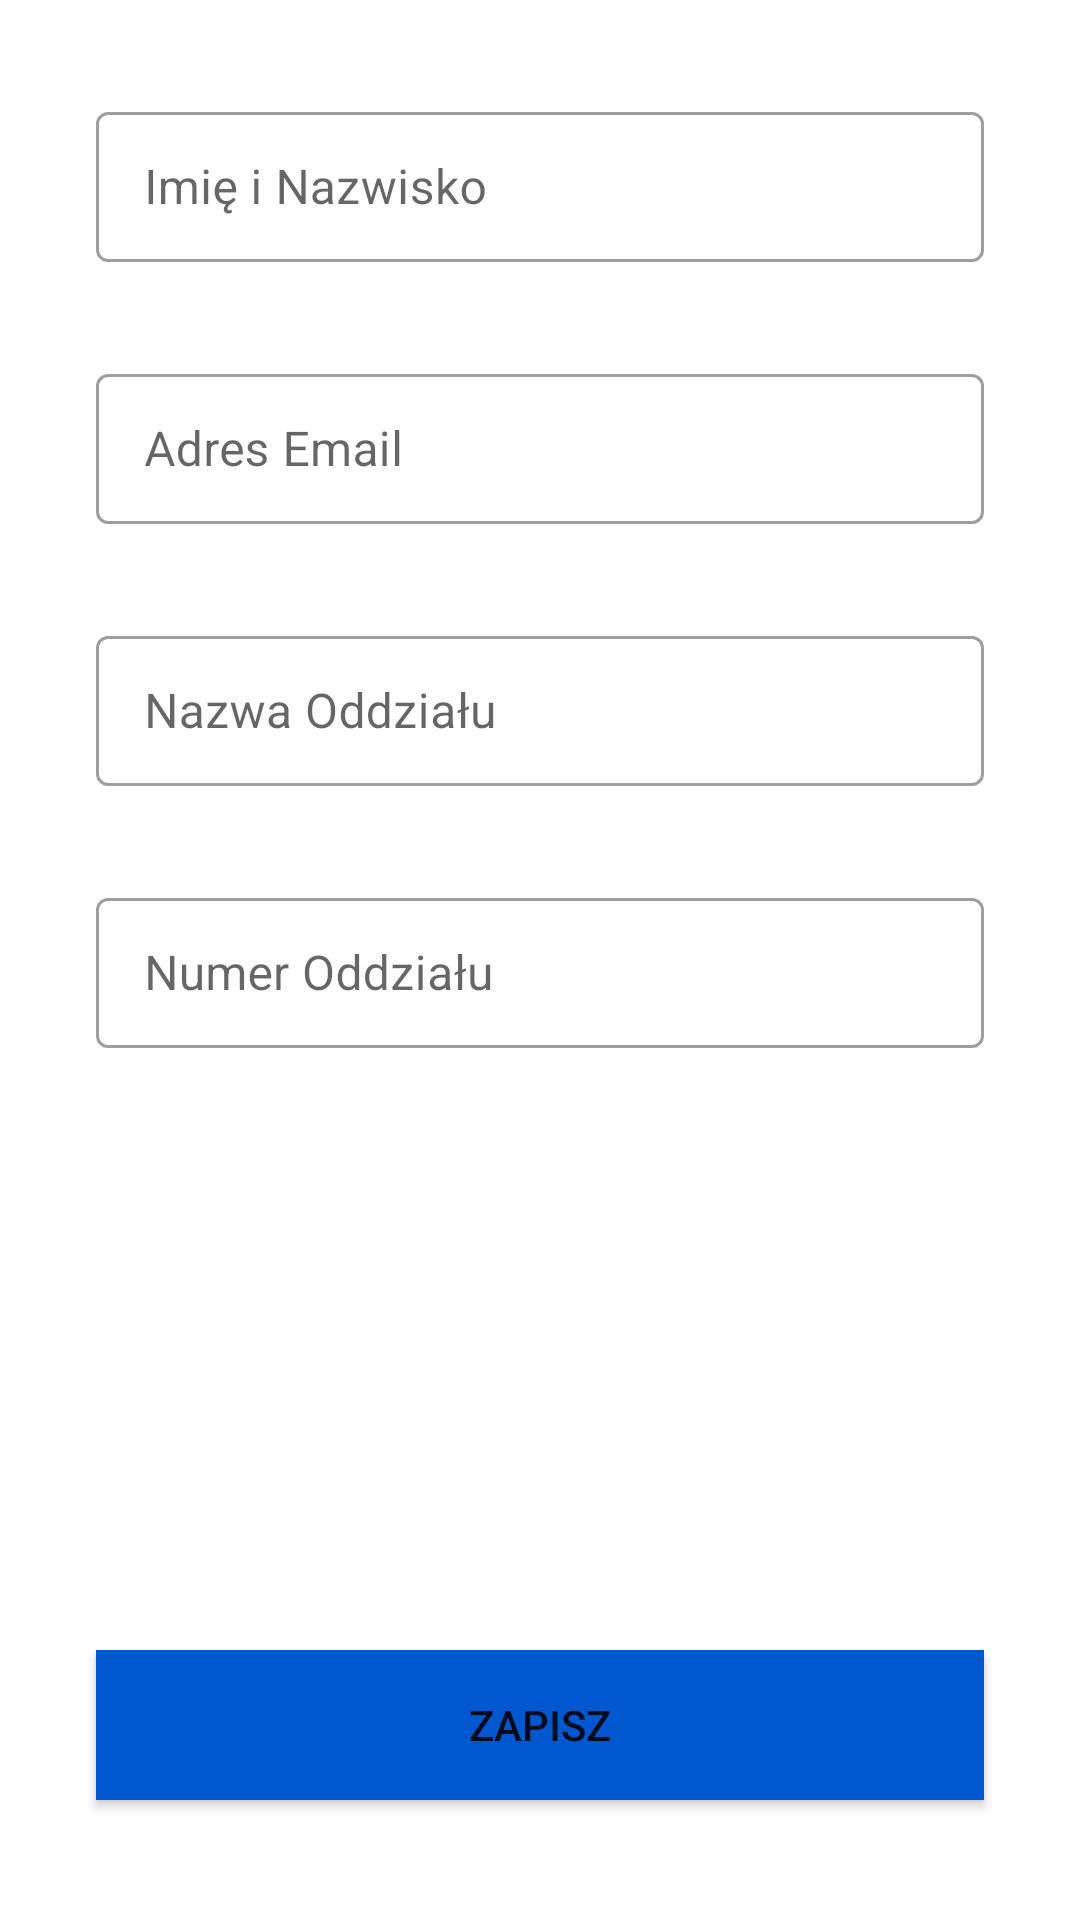

Android layout source for this screen:
<!-- AndroidManifest.xml: application theme Theme.MaterialComponents.DayNight.NoActionBar -->
<!-- res/layout/activity_settings_fragment.xml -->
<?xml version="1.0" encoding="utf-8"?>
<androidx.constraintlayout.widget.ConstraintLayout xmlns:android="http://schemas.android.com/apk/res/android"
    xmlns:app="http://schemas.android.com/apk/res-auto"
    xmlns:tools="http://schemas.android.com/tools"
    android:layout_width="match_parent"
    android:layout_height="match_parent"
    tools:context=".SettingsFragment">

    <com.google.android.material.textfield.TextInputLayout
        style="@style/Widget.MaterialComponents.TextInputLayout.OutlinedBox"
        android:id="@+id/textInputLayout_user_name"
        android:layout_width="match_parent"
        android:layout_height="wrap_content"
        android:layout_marginStart="32dp"
        android:layout_marginTop="32dp"
        android:layout_marginEnd="32dp"
        android:hint="@string/settings_user_name"
        app:layout_constraintEnd_toEndOf="parent"
        app:layout_constraintStart_toStartOf="parent"
        app:layout_constraintTop_toTopOf="parent" >

        <com.google.android.material.textfield.TextInputEditText
            android:id="@+id/textInputEditText_user_name"
            android:maxLength="50"
            android:layout_width="match_parent"
            android:layout_height="50dp" />
    </com.google.android.material.textfield.TextInputLayout>

    <com.google.android.material.textfield.TextInputLayout
        style="@style/Widget.MaterialComponents.TextInputLayout.OutlinedBox"
        android:id="@+id/textInputLayout_user_email"
        android:hint="@string/settings_user_email"
        android:layout_width="match_parent"
        android:layout_height="wrap_content"
        android:layout_marginStart="32dp"
        android:layout_marginTop="32dp"
        android:layout_marginEnd="32dp"
        app:layout_constraintEnd_toEndOf="parent"
        app:layout_constraintStart_toStartOf="parent"
        app:layout_constraintTop_toBottomOf="@+id/textInputLayout_user_name">

        <com.google.android.material.textfield.TextInputEditText
            android:id="@+id/textInputEditText_user_email"
            android:maxLength="50"
            android:inputType="textEmailAddress"
            android:layout_width="match_parent"
            android:layout_height="50dp" />
    </com.google.android.material.textfield.TextInputLayout>

    <com.google.android.material.textfield.TextInputLayout
        style="@style/Widget.MaterialComponents.TextInputLayout.OutlinedBox"
        android:id="@+id/textInputLayout_branch_name"
        android:hint="@string/settings_branch_name"
        android:layout_width="match_parent"
        android:layout_height="wrap_content"
        android:layout_marginStart="32dp"
        android:layout_marginTop="32dp"
        android:layout_marginEnd="32dp"
        app:layout_constraintEnd_toEndOf="parent"
        app:layout_constraintStart_toStartOf="parent"
        app:layout_constraintTop_toBottomOf="@+id/textInputLayout_user_email">

        <com.google.android.material.textfield.TextInputEditText
            android:id="@+id/textInputEditText_branch_name"
            android:maxLength="50"
            android:layout_width="match_parent"
            android:layout_height="50dp" />
    </com.google.android.material.textfield.TextInputLayout>

    <com.google.android.material.textfield.TextInputLayout
        style="@style/Widget.MaterialComponents.TextInputLayout.OutlinedBox"
        android:id="@+id/textInputLayout_branch_number"
        android:hint="@string/settings_branch_number"
        android:layout_width="match_parent"
        android:layout_height="wrap_content"
        android:layout_marginStart="32dp"
        android:layout_marginTop="32dp"
        android:layout_marginEnd="32dp"
        app:layout_constraintEnd_toEndOf="parent"
        app:layout_constraintStart_toStartOf="parent"
        app:layout_constraintTop_toBottomOf="@+id/textInputLayout_branch_name">

        <com.google.android.material.textfield.TextInputEditText
            android:id="@+id/textInputEditText_branch_number"
            android:maxLength="50"
            android:inputType="number"
            android:layout_width="match_parent"
            android:layout_height="50dp" />
    </com.google.android.material.textfield.TextInputLayout>

    <Button
        android:id="@+id/button_save_settings"
        android:background="@color/md_theme_light_primary"
        android:layout_width="match_parent"
        android:layout_height="50dp"
        android:layout_marginStart="32dp"
        android:layout_marginEnd="32dp"
        android:layout_marginBottom="40dp"
        android:text="@string/settings_save_button"
        app:layout_constraintBottom_toBottomOf="parent"
        app:layout_constraintEnd_toEndOf="parent"
        app:layout_constraintHorizontal_bias="0.0"
        app:layout_constraintStart_toStartOf="parent" />

</androidx.constraintlayout.widget.ConstraintLayout>
<!-- resources referenced by this layout -->
<resources>
  <color name="md_theme_light_primary">#0057CF</color>
  <string name="settings_branch_name">Nazwa Oddziału</string>
  <string name="settings_branch_number">Numer Oddziału</string>
  <string name="settings_save_button">Zapisz</string>
  <string name="settings_user_email">Adres Email</string>
  <string name="settings_user_name">Imię i Nazwisko</string>
</resources>
